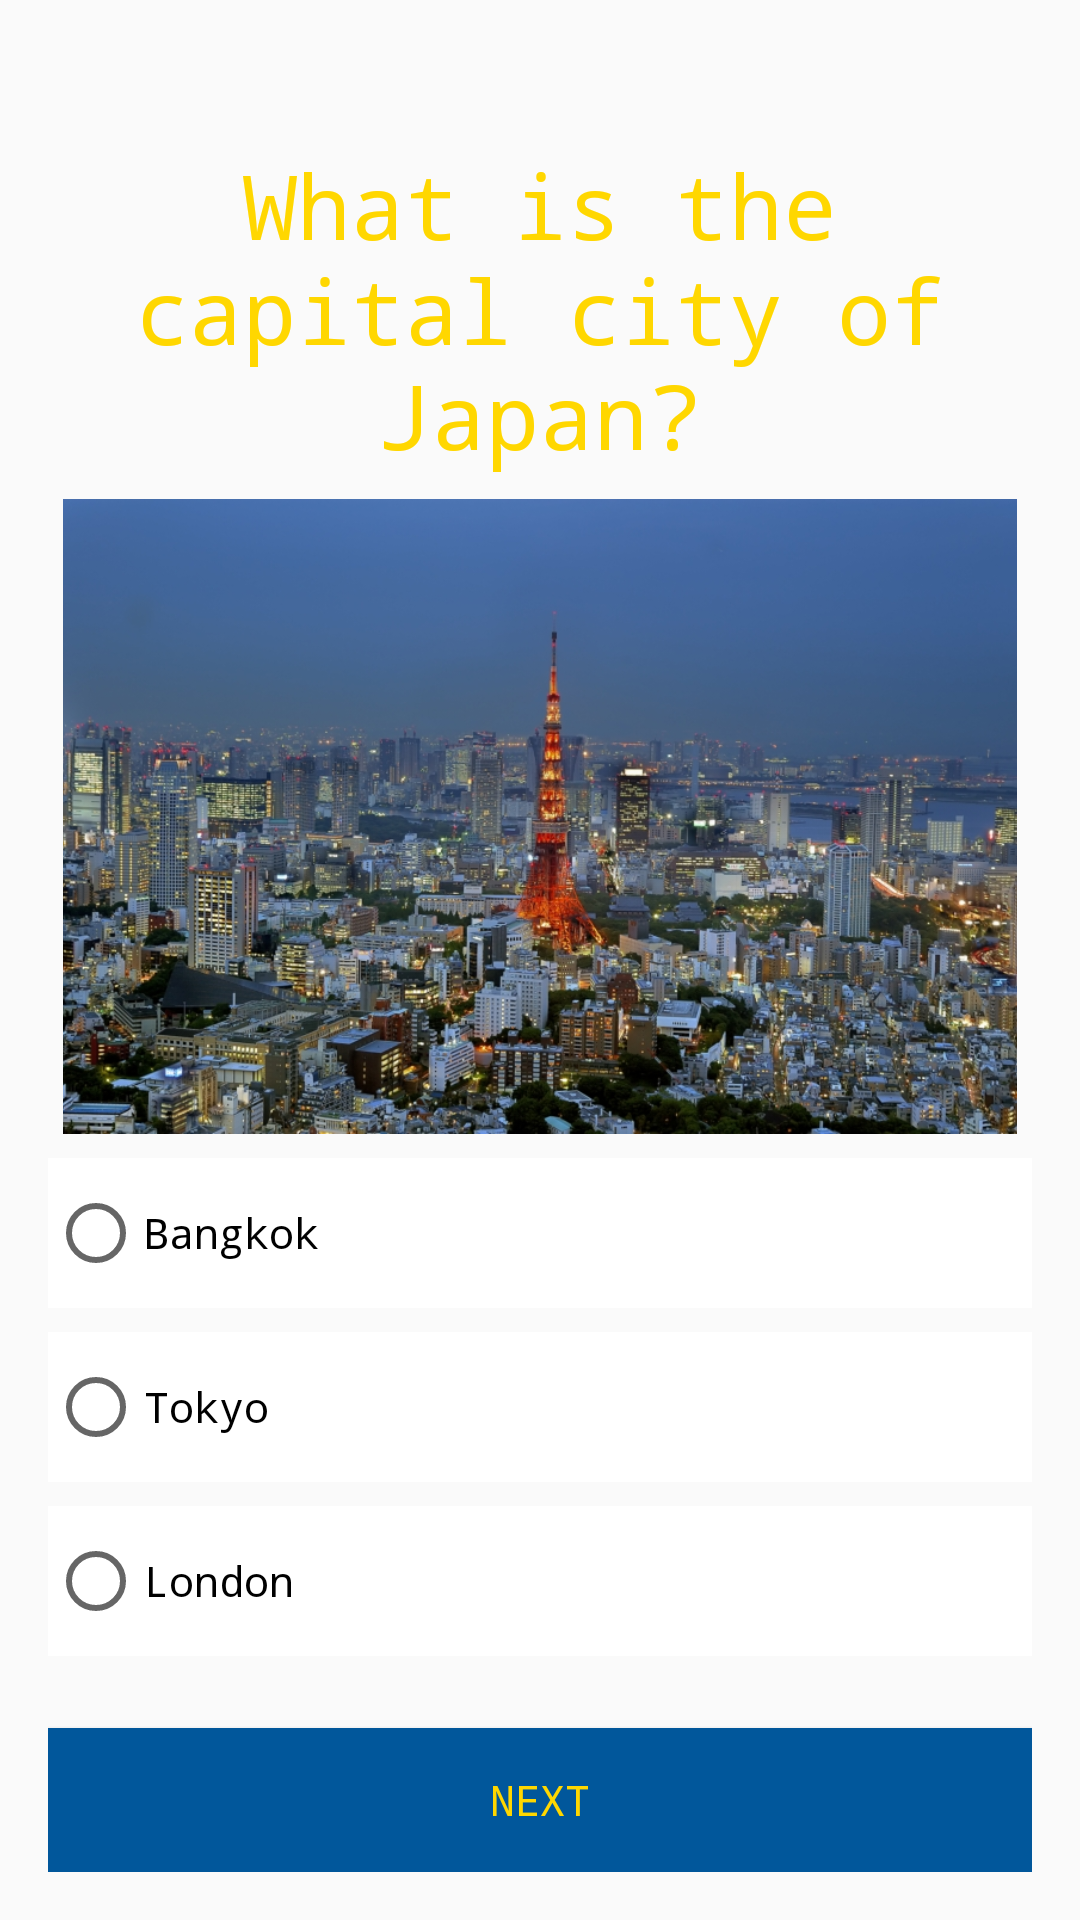

Android layout source for this screen:
<!-- AndroidManifest.xml: application theme AppTheme -->
<!-- res/layout/activity_main5.xml -->
<?xml version="1.0" encoding="utf-8"?>
<LinearLayout xmlns:android="http://schemas.android.com/apk/res/android"
    style="@style/Layout">

    <TextView
        android:id="@+id/fifth_question"
        style="@style/TextView1"
        android:text="@string/fifth_question" />

    <ImageView
        style="@style/ImageView"
        android:src="@drawable/japan" />

    <RadioGroup
        android:layout_width="match_parent"
        android:layout_height="wrap_content">

        <RadioButton
            android:id="@+id/Bangkok"
            style="@style/RadioButton"
            android:text="@string/Bangkok" />

        <RadioButton
            android:id="@+id/Tokyo"
            style="@style/RadioButton"
            android:text="@string/Tokyo" />

        <RadioButton
            android:id="@+id/London"
            style="@style/RadioButton"
            android:text="@string/London" />

    </RadioGroup>

    <Button
        android:id="@+id/button_next"
        style="@style/nextButton"
        android:onClick="rightFifthQuestion"
        android:text="@string/next" />

</LinearLayout>
<!-- resources referenced by this layout -->
<resources>
  <!-- drawable japan: png bitmap (drawable, 381681 bytes) -->
  <string name="Bangkok">Bangkok</string>
  <string name="London">London</string>
  <string name="Tokyo">Tokyo</string>
  <string name="fifth_question">What is the capital city of Japan?</string>
  <string name="next">Next</string>
  <style name="ImageView">
          <item name="android:layout_width">match_parent</item>
          <item name="android:layout_height">0dp</item>
          <item name="android:layout_weight">1</item>
          <item name="android:layout_marginBottom">8dp</item>
      </style>
  <style name="Layout">
          <item name="android:layout_width">match_parent</item>
          <item name="android:layout_height">match_parent</item>
          <item name="android:padding">@dimen/padding_medium</item>
          <item name="android:orientation">vertical</item>
          <item name="android:background">@drawable/city</item>
      </style>
  <style name="RadioButton">
          <item name="android:layout_width">match_parent</item>
          <item name="android:layout_height">50dp</item>
          <item name="android:layout_marginBottom">@dimen/padding_small</item>
          <item name="android:fontFamily">monospace</item>
          <item name="android:textColor">@color/colorPrimaryDark</item>
          <item name="android:background">@color/colorPrimaryWhite</item>
      </style>
  <style name="TextView1">
          <item name="android:layout_width">match_parent</item>
          <item name="android:layout_height">wrap_content</item>
          <item name="android:layout_marginBottom">@dimen/padding_small</item>
          <item name="android:layout_marginTop">@dimen/padding_large</item>
          <item name="android:fontFamily">monospace</item>
          <item name="android:gravity">center</item>
          <item name="android:textColor">@color/Yellow</item>
          <item name="android:textSize">@dimen/fontsize</item>
      </style>
  <style name="nextButton">
          <item name="android:layout_width">match_parent</item>
          <item name="android:layout_height">wrap_content</item>
          <item name="android:layout_marginTop">@dimen/padding_medium</item>
          <item name="android:fontFamily">monospace</item>
          <item name="android:background">@color/buttonBackground</item>
          <item name="android:textColor">@color/Yellow</item>
      </style>
  <style name="AppTheme" parent="Theme.AppCompat.Light.DarkActionBar">
          
          <item name="colorPrimary">@color/colorPrimary</item>
          <item name="colorPrimaryDark">@color/colorPrimaryDark</item>
          <item name="colorAccent">@color/colorAccent</item>
      </style>
  <dimen name="padding_medium">16dp</dimen>
  <dimen name="padding_small">8dp</dimen>
  <color name="colorPrimaryDark">#000000</color>
  <color name="colorPrimaryWhite">#FFFFFF</color>
  <dimen name="padding_large">32dp</dimen>
  <color name="Yellow">#FFD700</color>
  <dimen name="fontsize">30sp</dimen>
  <color name="buttonBackground">#01579B</color>
  <color name="colorPrimary">#3F51B5</color>
  <color name="colorAccent">#FF4081</color>
</resources>
